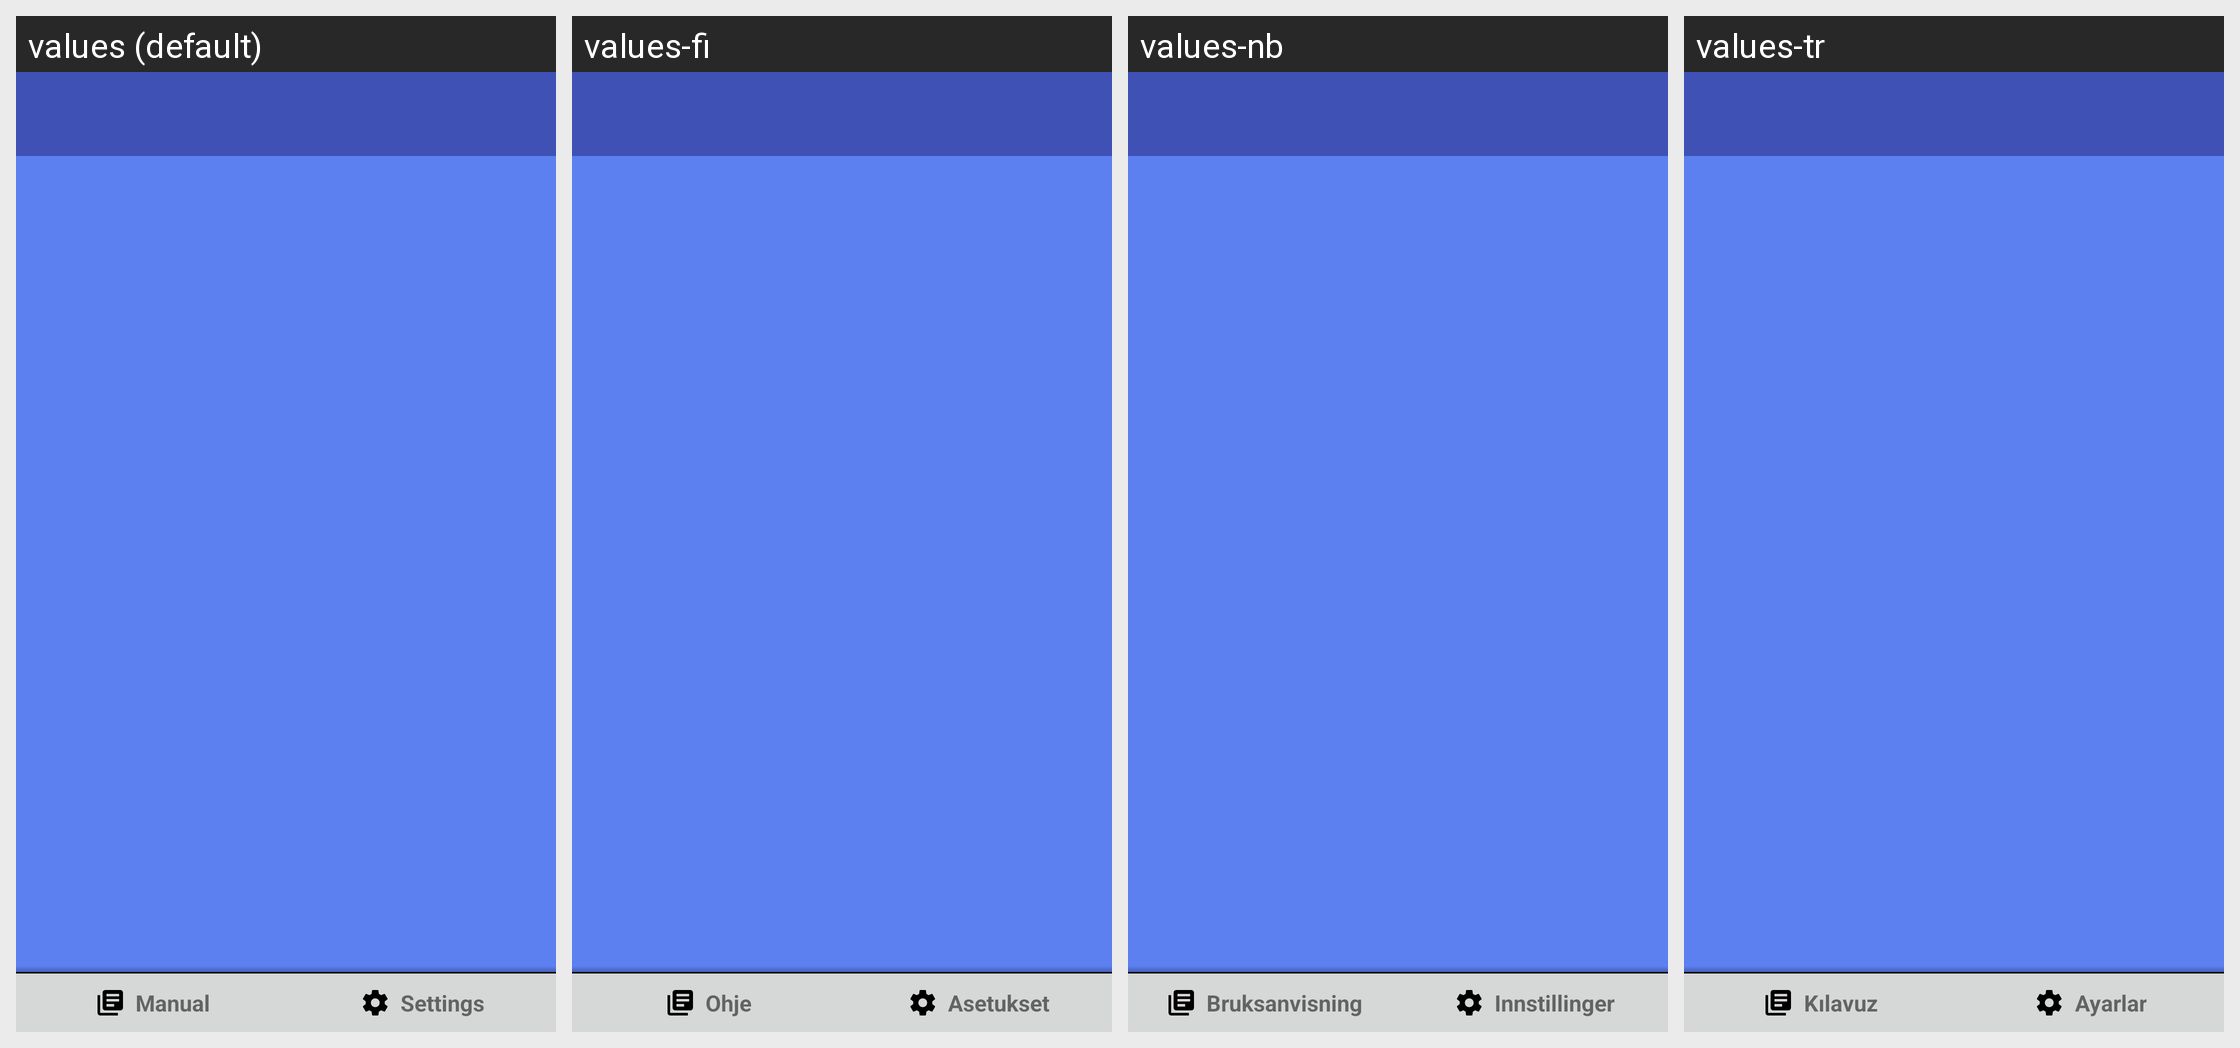

Here is an Android app screen in its default locale and in the app's own translations. Write out the translated-string differences for the strings that appear on this screen.
Android screen res/layout/activity_game_selector_main.xml rendered under 4 locales, left to right: values (default), values-fi, values-nb, values-tr. Device: Nexus 5 (rendered at 1080×1920; each locale shown at half size, 540×960, under a caption strip naming it); theme AppThemeNoActionBar.
Other locales in the repository, not shown: values-de, values-eo, values-es, values-es-rAR, values-fr, values-hu, values-it, values-ja, values-pl, values-pt, values-pt-rBR, values-uk, values-zh-rCN.
Strings drawn on this screen, with the default value and each locale's value (text and hints the layout hard-codes, and strings that could not be matched under every locale, appear in the picture but are not listed):

game_manual
  values: Manual
  values-fi: Ohje
  values-nb: Bruksanvisning
  values-tr: Kılavuz

settings
  values: Settings
  values-fi: Asetukset
  values-nb: Innstillinger
  values-tr: Ayarlar
